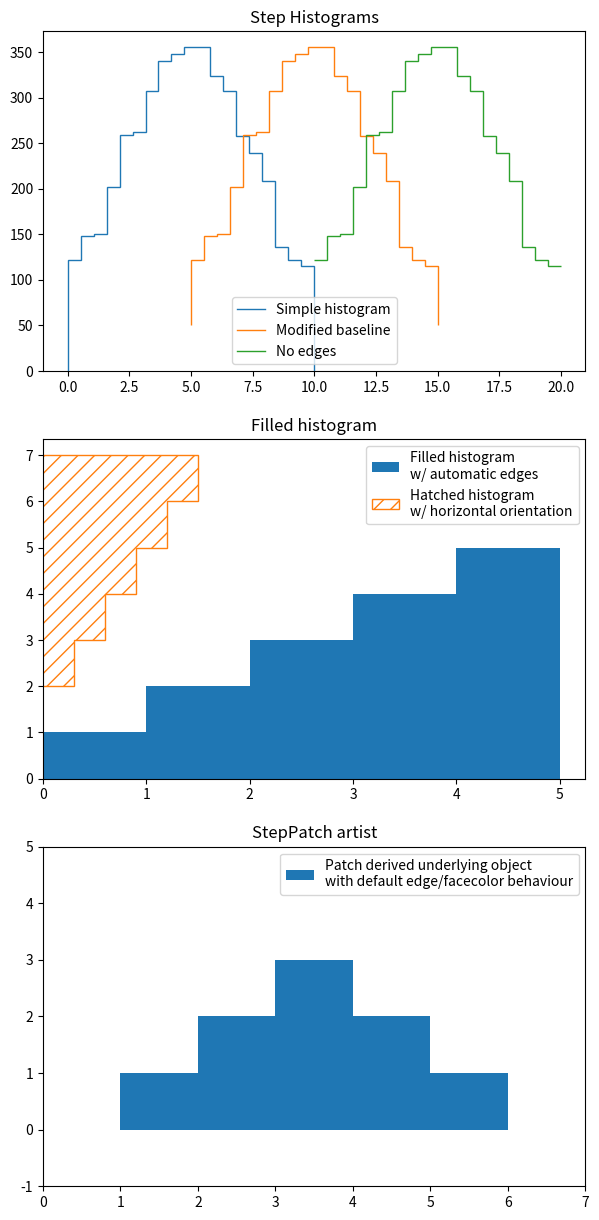

This figure's Python source:

"""
https://matplotlib.org/stable/gallery/lines_bars_and_markers/stairs_demo.html#sphx-glr-gallery-lines-bars-and-markers-stairs-demo-py
"""
import numpy as np
import matplotlib.pyplot as plt
from matplotlib.patches import StepPatch

np.random.seed(0)
h, edges = np.histogram(np.random.normal(5, 3, 5000),
                        bins=np.linspace(0, 10, 20))

fig, axs = plt.subplots(3, 1, figsize=(7, 15))
axs[0].stairs(h, edges, label='Simple histogram')
axs[0].stairs(h, edges + 5, baseline=50, label='Modified baseline')
axs[0].stairs(h, edges + 10, baseline=None, label='No edges')
axs[0].set_title("Step Histograms")

axs[1].stairs(np.arange(1, 6, 1), fill=True,
              label='Filled histogram\nw/ automatic edges')
axs[1].stairs(np.arange(1, 6, 1)*0.3, np.arange(2, 8, 1),
              orientation='horizontal', hatch='//',
              label='Hatched histogram\nw/ horizontal orientation')
axs[1].set_title("Filled histogram")

patch = StepPatch(values=[1, 2, 3, 2, 1],
                  edges=range(1, 7),
                  label=('Patch derived underlying object\n'
                         'with default edge/facecolor behaviour'))
axs[2].add_patch(patch)
axs[2].set_xlim(0, 7)
axs[2].set_ylim(-1, 5)
axs[2].set_title("StepPatch artist")

for ax in axs:
    ax.legend()
plt.show()

